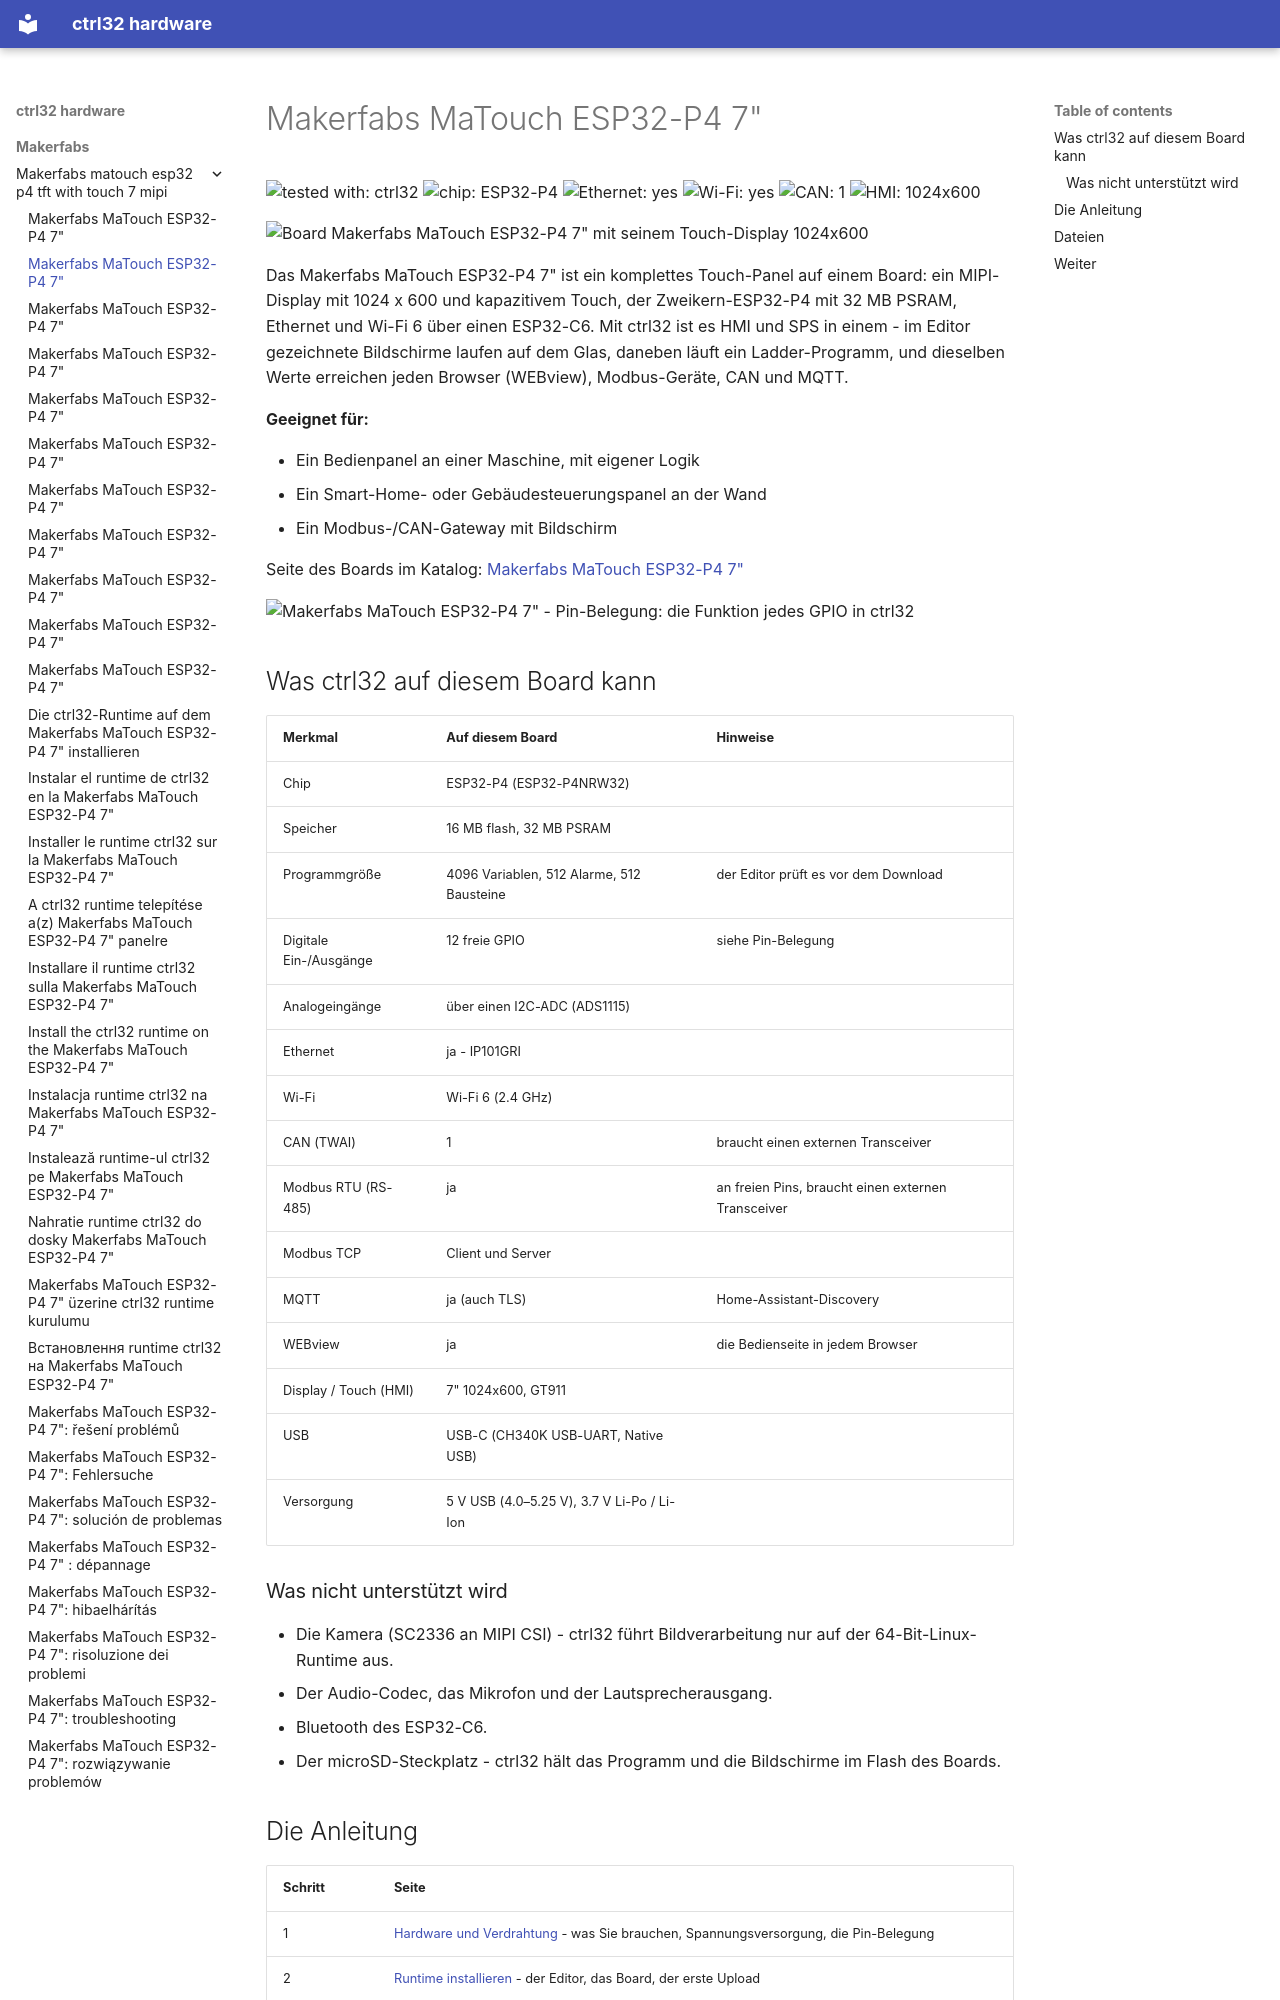

repository: ctrl32/hardware · page: makerfabs/makerfabs-matouch-esp32-p4-tft-with-touch-7-mipi/README.de/index.html · generator: mkdocs

---
title: Makerfabs MaTouch ESP32-P4 7"
slug: makerfabs-matouch-esp32-p4-tft-with-touch-7-mipi
sidebar_position: 10
hardware: /hardware/boards/makerfabs-matouch-esp32-p4-tft-with-touch-7-mipi/
image: img/board-01.jpg
image_alt: Board Makerfabs MaTouch ESP32-P4 7" mit seinem Touch-Display 1024x600
tags:
- esp32-p4
- display
- touch
- hmi
- ethernet
- makerfabs
---

# Makerfabs MaTouch ESP32-P4 7"

![tested with: ctrl32](https://img.shields.io/badge/tested%20with-ctrl32-0ea5e9) ![chip: ESP32-P4](https://img.shields.io/badge/chip-ESP32--P4-334155) ![Ethernet: yes](https://img.shields.io/badge/Ethernet-yes-16a34a) ![Wi-Fi: yes](https://img.shields.io/badge/Wi--Fi-yes-16a34a) ![CAN: 1](https://img.shields.io/badge/CAN-1-7c3aed) ![HMI: 1024x600](https://img.shields.io/badge/HMI-1024x600-0891b2)

![Board Makerfabs MaTouch ESP32-P4 7" mit seinem Touch-Display 1024x600](img/board-01.jpg)

Das Makerfabs MaTouch ESP32-P4 7" ist ein komplettes Touch-Panel auf einem Board: ein MIPI-Display mit 1024 x 600 und kapazitivem Touch, der Zweikern-ESP32-P4 mit 32 MB PSRAM, Ethernet und Wi-Fi 6 über einen ESP32-C6. Mit ctrl32 ist es HMI und SPS in einem - im Editor gezeichnete Bildschirme laufen auf dem Glas, daneben läuft ein Ladder-Programm, und dieselben Werte erreichen jeden Browser (WEBview), Modbus-Geräte, CAN und MQTT.

**Geeignet für:**

- Ein Bedienpanel an einer Maschine, mit eigener Logik
- Ein Smart-Home- oder Gebäudesteuerungspanel an der Wand
- Ein Modbus-/CAN-Gateway mit Bildschirm

Seite des Boards im Katalog: [Makerfabs MaTouch ESP32-P4 7"](https://ctrl32.com/hardware/boards/makerfabs-matouch-esp32-p4-tft-with-touch-7-mipi/)

![Makerfabs MaTouch ESP32-P4 7" - Pin-Belegung: die Funktion jedes GPIO in ctrl32](pinout/pinout.png)

## Was ctrl32 auf diesem Board kann

<!-- capabilities:start -->
| Merkmal | Auf diesem Board | Hinweise |
|---|---|---|
| Chip | ESP32-P4 (ESP32-P4NRW32) |  |
| Speicher | 16 MB flash, 32 MB PSRAM |  |
| Programmgröße | 4096 Variablen, 512 Alarme, 512 Bausteine | der Editor prüft es vor dem Download |
| Digitale Ein-/Ausgänge | 12 freie GPIO | siehe Pin-Belegung |
| Analogeingänge | über einen I2C-ADC (ADS1115) |  |
| Ethernet | ja - IP101GRI |  |
| Wi-Fi | Wi-Fi 6 (2.4 GHz) |  |
| CAN (TWAI) | 1 | braucht einen externen Transceiver |
| Modbus RTU (RS-485) | ja | an freien Pins, braucht einen externen Transceiver |
| Modbus TCP | Client und Server |  |
| MQTT | ja (auch TLS) | Home-Assistant-Discovery |
| WEBview | ja | die Bedienseite in jedem Browser |
| Display / Touch (HMI) | 7" 1024x600, GT911 |  |
| USB | USB-C (CH340K USB-UART, Native USB) |  |
| Versorgung | 5 V USB (4.0–5.25 V), 3.7 V Li-Po / Li-Ion |  |
<!-- capabilities:end -->

### Was nicht unterstützt wird

- Die Kamera (SC2336 an MIPI CSI) - ctrl32 führt Bildverarbeitung nur auf der 64-Bit-Linux-Runtime aus.
- Der Audio-Codec, das Mikrofon und der Lautsprecherausgang.
- Bluetooth des ESP32-C6.
- Der microSD-Steckplatz - ctrl32 hält das Programm und die Bildschirme im Flash des Boards.
